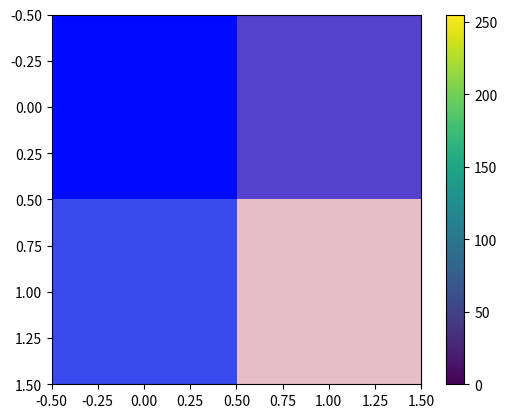

This figure's Python source:
# Creating a color image 
import numpy as np
import matplotlib.pyplot as plt

color_image = np.array(
    [
      [[0, 10, 255],[86, 65, 205]], 
      [[54, 75, 240],[230, 190, 200]]  
    ]   
)

plt.imshow(color_image)
plt.colorbar()
plt.show()